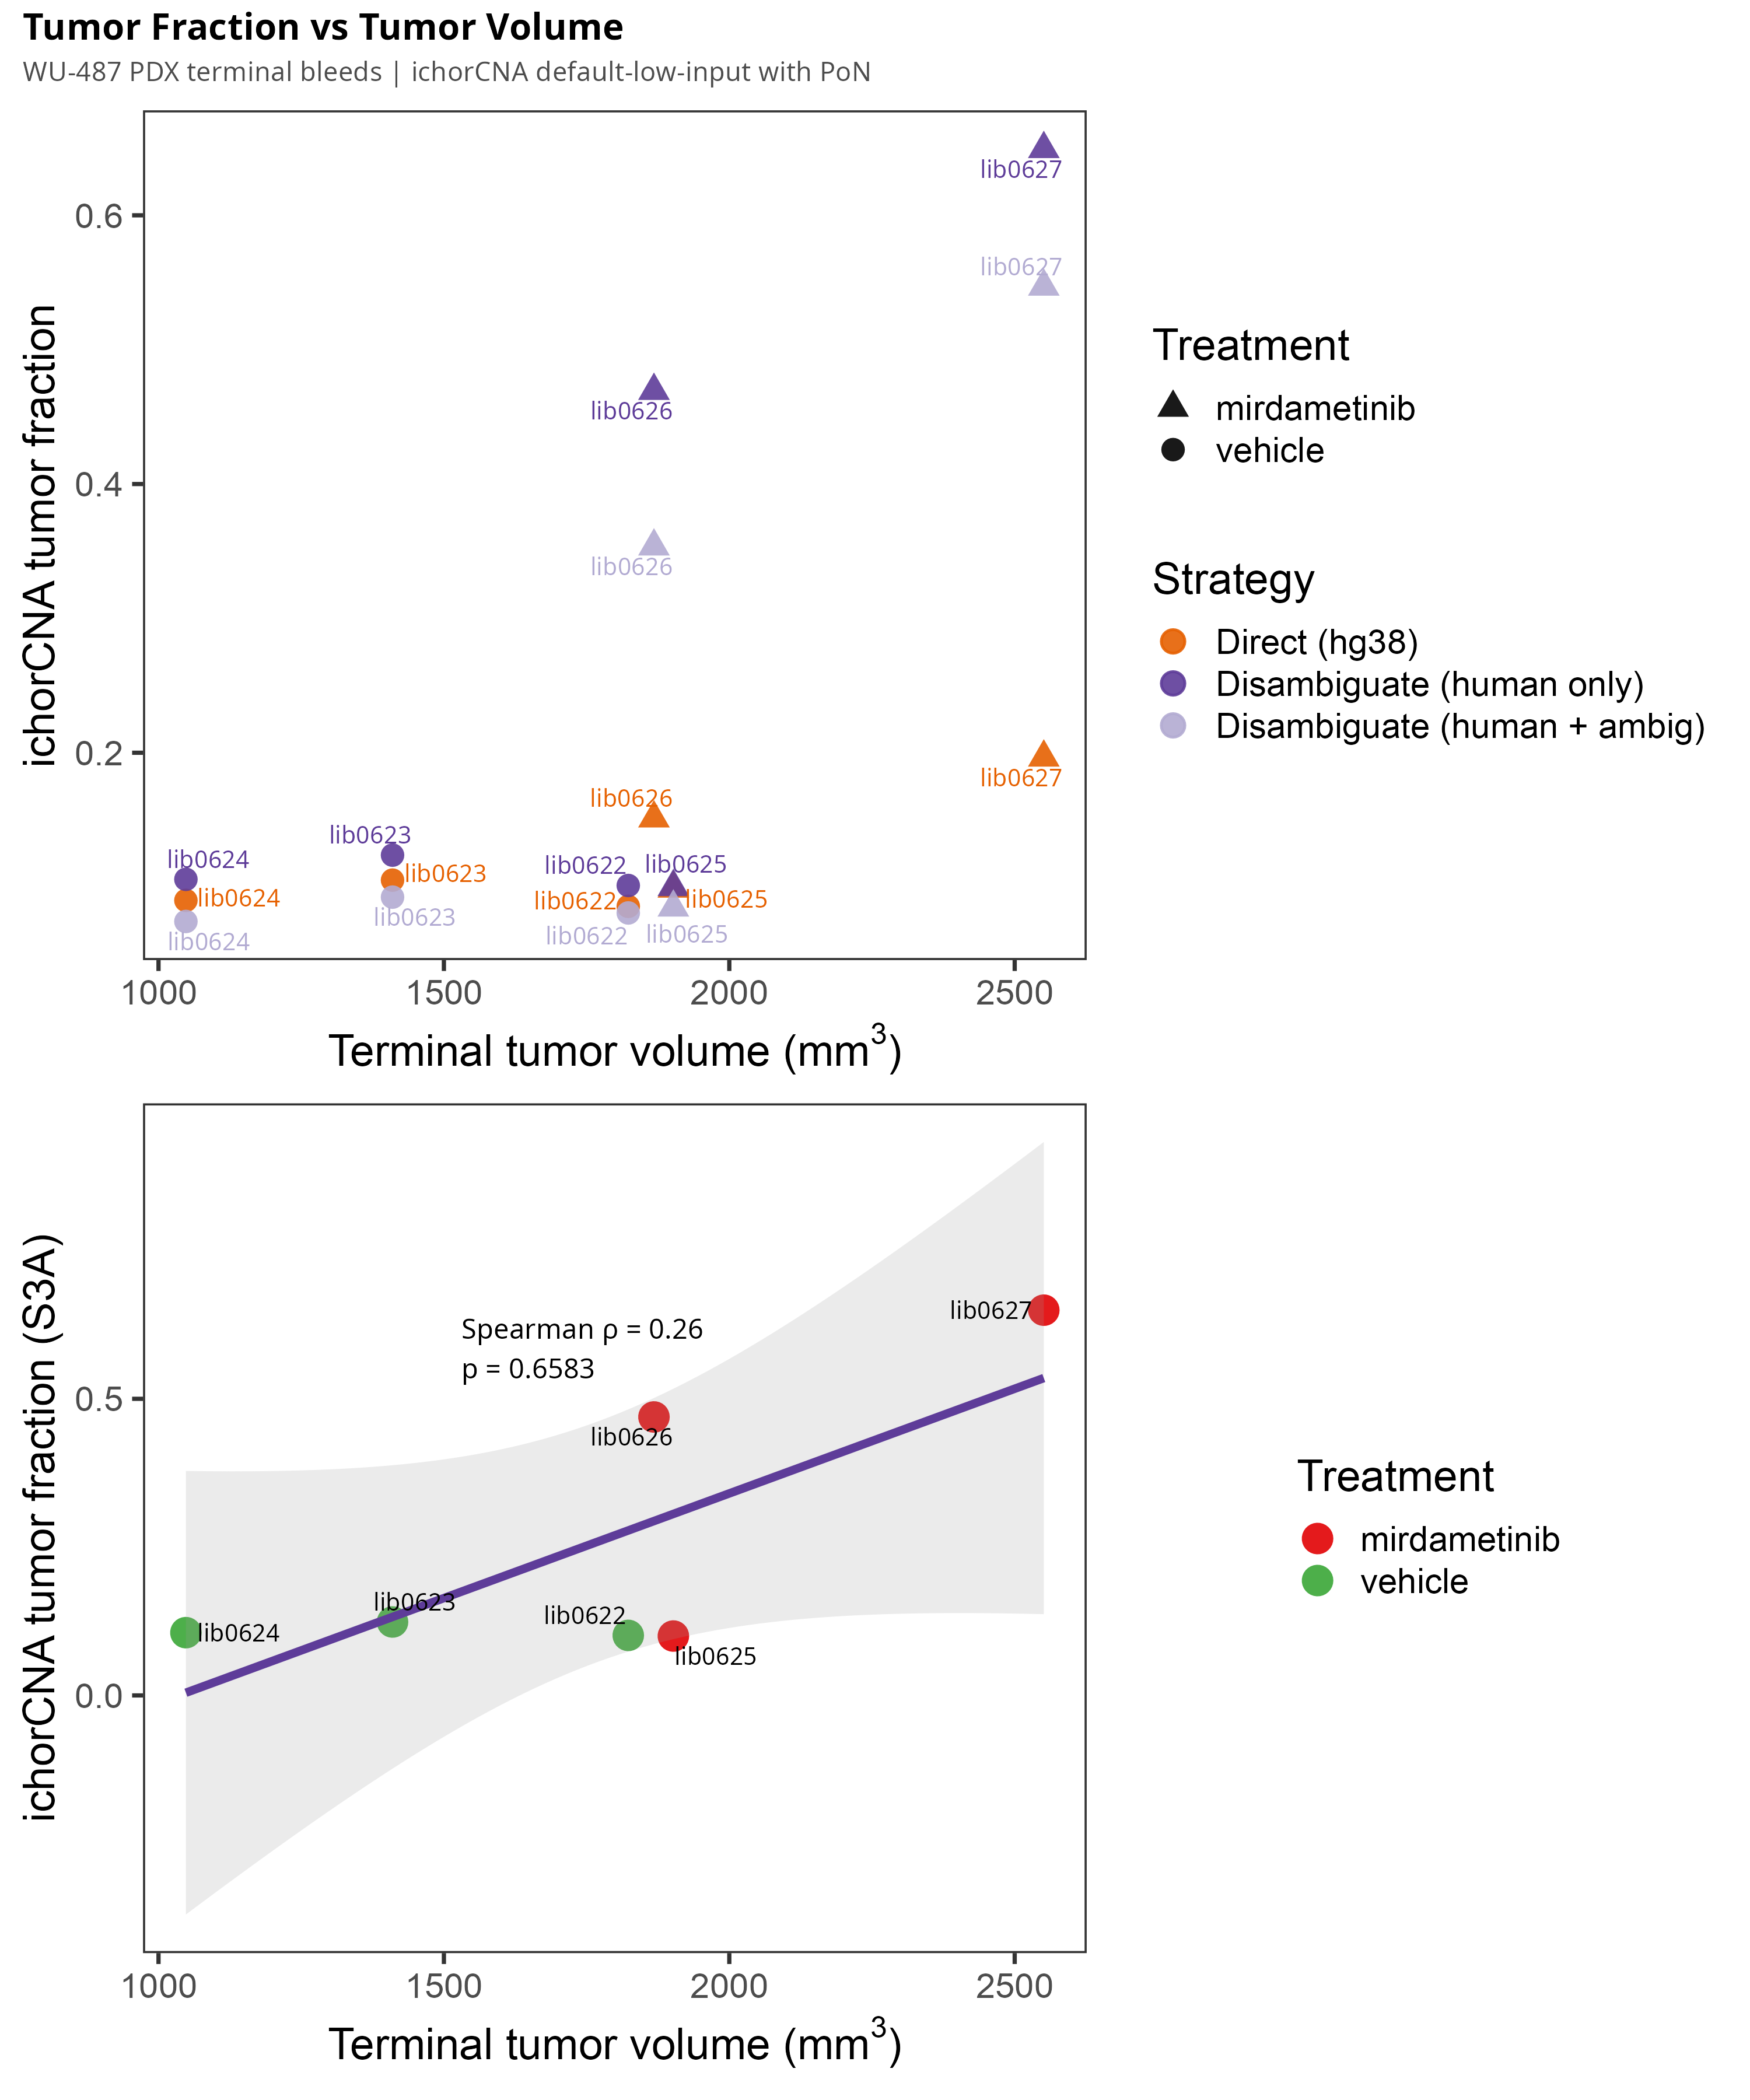

Source code (R):
library(tidyverse)
source("/home/jeszyman/repos/science/R/figure_schema.R")
library(patchwork)
library(ggrepel)

d <- read_tsv("tf_vs_tumor.tsv", show_col_types = FALSE)

strategy_colors <- c(s1 = "#e66101", s3a = "#5e3c99", s3b = "#b2abd2")
strategy_labels <- c(s1 = "Direct (hg38)", s3a = "Disambiguate (human only)", s3b = "Disambiguate (human + ambig)")

# Panel A: TF vs tumor volume, all strategies
pa <- ggplot(d, aes(x = tumor_vol_mm3, y = tumor_fraction,
                     color = strategy, shape = treatment)) +
  geom_point(size = 4, alpha = 0.9) +
  geom_text_repel(aes(label = lib_id), size = 3.5, show.legend = FALSE) +
  scale_color_manual(values = strategy_colors, labels = strategy_labels) +
  scale_shape_manual(values = c(vehicle = 16, mirdametinib = 17)) +
  labs(x = expression("Terminal tumor volume (mm"^3*")"),
       y = "ichorCNA tumor fraction",
       color = "Strategy", shape = "Treatment",
       title = "Tumor fraction vs tumor volume (default-low-input, with PoN)") +
  theme_scifig() +
  theme(legend.position = "right")

# Panel B: S3A only with linear regression
s3a <- d %>% filter(strategy == "s3a")
cor_result <- cor.test(s3a$tumor_vol_mm3, s3a$tumor_fraction, method = "spearman")

pb <- ggplot(s3a, aes(x = tumor_vol_mm3, y = tumor_fraction)) +
  geom_point(aes(color = treatment), size = 5) +
  geom_smooth(method = "lm", se = TRUE, color = "#5e3c99", alpha = 0.2) +
  geom_text_repel(aes(label = lib_id), size = 3.5) +
  scale_color_manual(values = c(vehicle = "#4daf4a", mirdametinib = "#e41a1c")) +
  annotate("text", x = max(s3a$tumor_vol_mm3) * 0.6, y = max(s3a$tumor_fraction) * 0.9,
           label = sprintf("Spearman \u03C1 = %.2f\n%s",
                           cor_result$estimate, format_p(cor_result$p.value)),
           size = 4, hjust = 0) +
  labs(x = expression("Terminal tumor volume (mm"^3*")"),
       y = "ichorCNA tumor fraction (S3A)",
       color = "Treatment",
       title = "S3A: Disambiguated TF correlates with tumor burden") +
  theme_scifig() +
  theme(legend.position = "right")

p <- pa / pb +
  plot_annotation(
    title = "Tumor Fraction vs Tumor Volume",
    subtitle = "WU-487 PDX terminal bleeds | ichorCNA default-low-input with PoN",
    theme = theme(plot.title = element_text(size = 15, face = "bold"),
                  plot.subtitle = element_text(size = 11, color = "gray30"),
                  plot.background = element_rect(fill = "white", color = NA))
  )

legend_text <- sprintf("WU-487 PDX terminal bleeds (n = %d). Tumor fraction estimated by ichorCNA (default-low-input, with PoN). Panel B: Spearman rank correlation, S3A strategy only; %s; n = %d.",
                       nrow(d) / 3, format_p(cor_result$p.value), nrow(s3a))

save_plot(p, "tf_vs_tumor", w = 10, h = 12)
